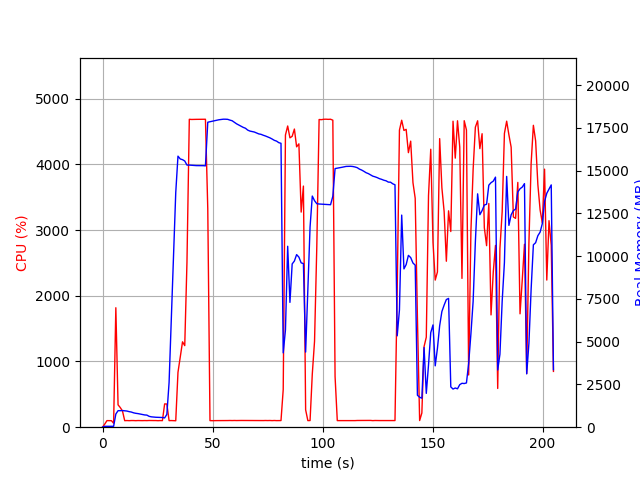

The data file committed next to this chart (first rows):
elapsed_time, nproc, cpu, mem_real, mem_virtual
3.7670135498046875e-05, 1, 0.0, 8.543, 3186
1.006, 1, 47.7, 50.68, 648.5
2.014, 1, 100.2, 50.68, 648.5
3.022, 1, 100.3, 50.68, 648.5
4.029, 1, 99.3, 50.68, 648.5
5.035, 2, 60.6, 52.56, 3338
6.044, 1, 1818, 770, 4777
7.052, 1, 340.3, 965.6, 4977
8.059, 1, 298.8, 965.5, 4977
9.067, 1, 246.2, 973.5, 4977
10.07, 1, 99.3, 962.1, 4977
11.08, 1, 101.2, 944.6, 4977
12.09, 1, 99.3, 909.7, 4977
13.09, 1, 101.3, 885.5, 4977
14.1, 1, 101.2, 840, 4977
15.11, 1, 99.3, 812.4, 4977
16.12, 1, 101.3, 794.6, 4977
17.12, 1, 100.3, 770.2, 4977
18.13, 1, 99.9, 750.9, 4977
19.14, 1, 101.1, 716.4, 4977
20.15, 1, 100.1, 706.8, 4977
21.16, 1, 102.1, 635.7, 4977
22.17, 1, 101.2, 606.3, 4977
23.18, 1, 101.1, 593.8, 4977
24.19, 1, 101.1, 581.5, 4977
25.2, 1, 99.0, 579.2, 4977
26.21, 1, 101.0, 571.2, 4977
27.22, 1, 100.0, 566.1, 4977
28.23, 1, 354.4, 542.5, 5211
29.24, 1, 352.7, 750.7, 7139
30.25, 1, 99.9, 2615, 36709
31.26, 1, 101.0, 6292, 36709
32.27, 1, 100.0, 10008, 36709
33.28, 1, 98.1, 13716, 36709
34.29, 1, 834.3, 15844, 36709
35.34, 1, 1068, 15678, 36709
36.35, 1, 1299, 15639, 36709
37.36, 1, 1241, 15561, 36722
38.37, 1, 2510, 15322, 36722
39.44, 1, 4686, 15321, 36722
40.51, 1, 4683, 15309, 36722
41.55, 1, 4685, 15302, 36722
42.6, 1, 4685, 15292, 36722
43.66, 1, 4685, 15292, 36722
44.7, 1, 4686, 15287, 36722
45.73, 1, 4686, 15287, 36722
46.77, 1, 4686, 15277, 36722
47.83, 1, 3327, 17827, 39224
48.84, 1, 100.3, 17856, 39224
49.85, 1, 99.3, 17884, 39224
50.85, 1, 100.2, 17912, 39224
51.86, 1, 100.3, 17942, 39224
52.87, 1, 100.2, 17970, 39224
53.88, 1, 100.3, 17986, 39224
54.88, 1, 100.2, 18004, 39224
55.89, 1, 101.3, 18003, 39224
56.9, 1, 101.2, 17996, 39224
57.91, 1, 102.1, 17950, 39224
58.91, 1, 101.1, 17913, 39224
59.92, 1, 102.2, 17827, 39224
... 143 more rows
